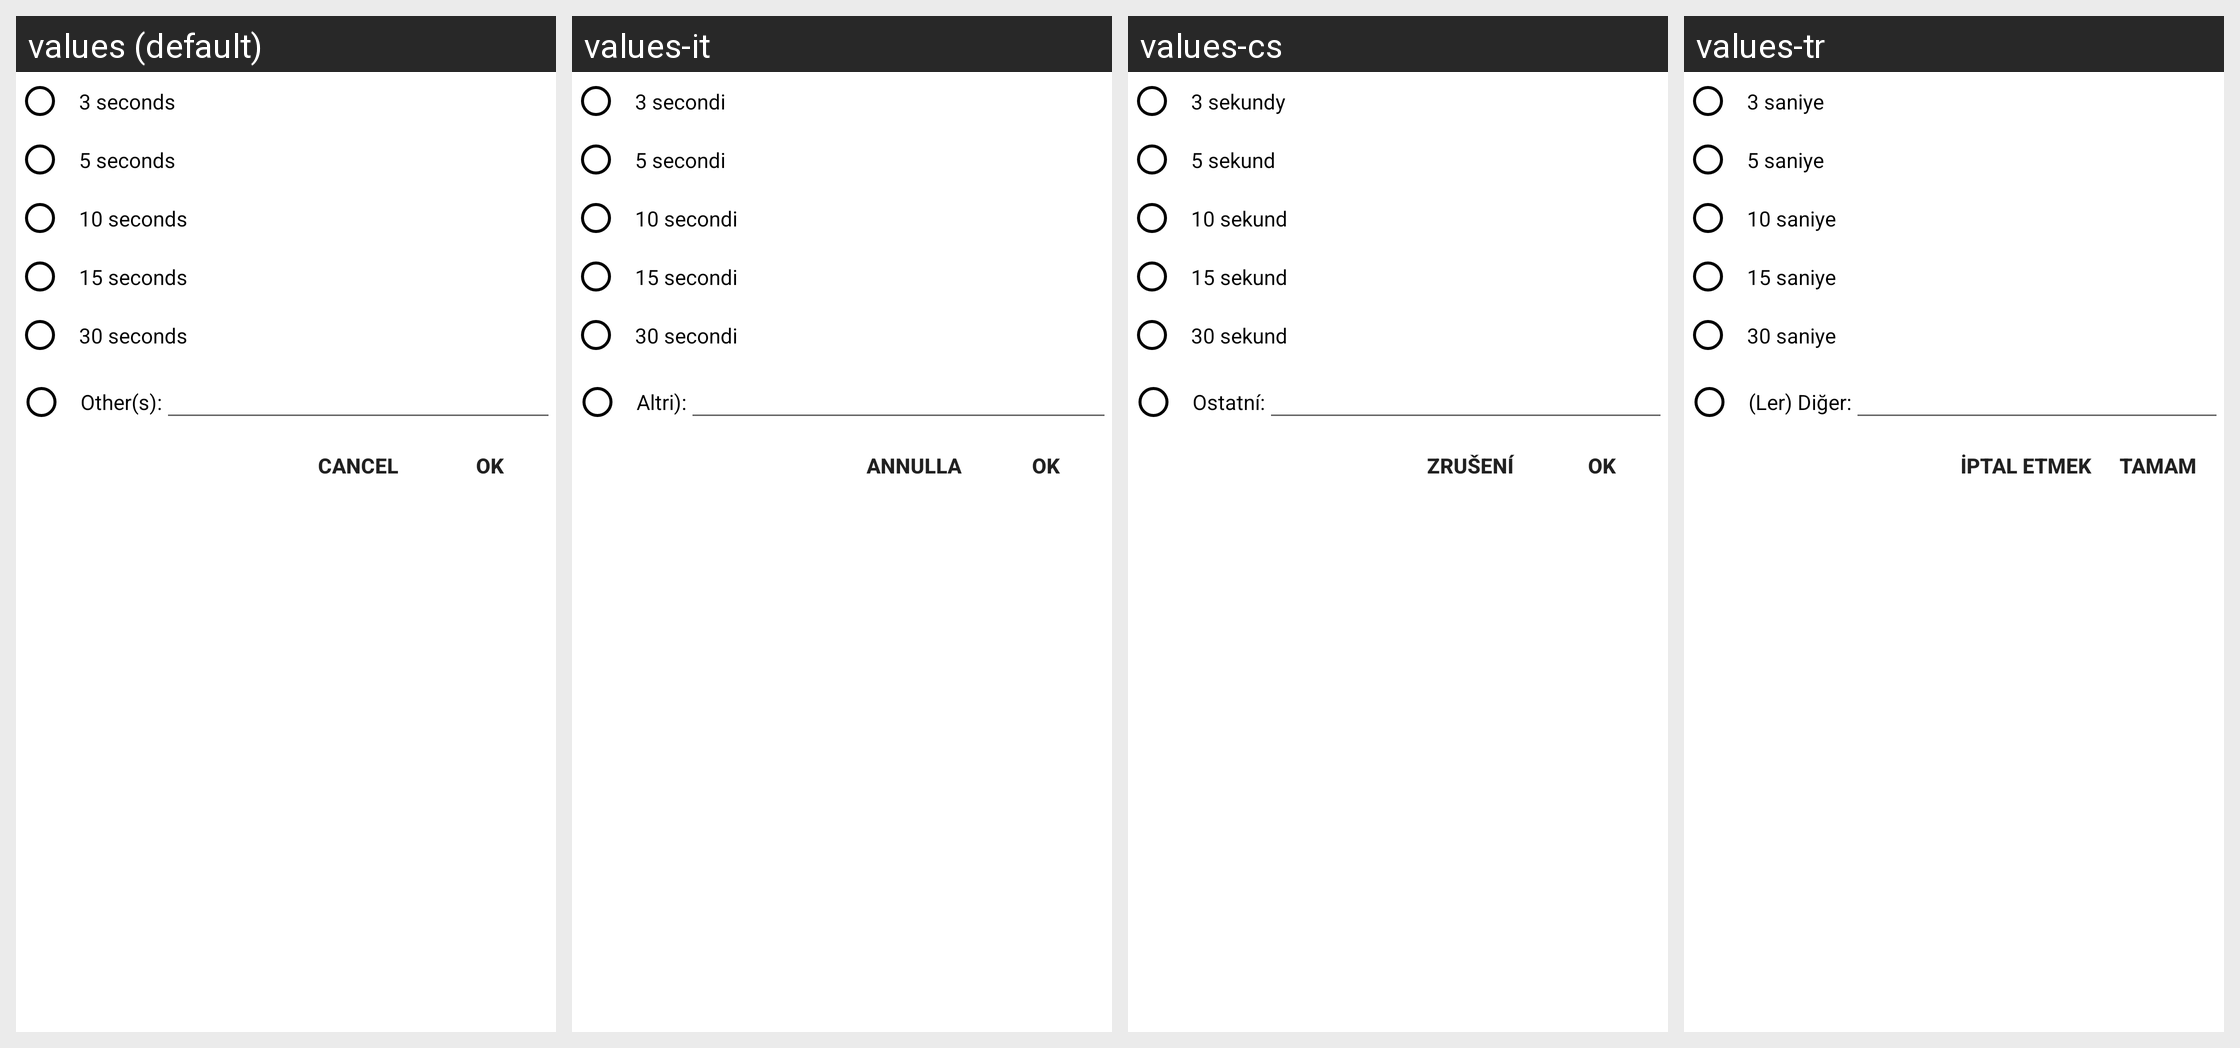

Strings drawn on this Android screen and how each of the app's shown locales translates them:
Android screen res/layout/dialog_choose_time_hide_song.xml rendered under 4 locales, left to right: values (default), values-it, values-cs, values-tr. Device: Nexus 5 (rendered at 1080×1920; each locale shown at half size, 540×960, under a caption strip naming it); theme AppTheme.
Other locales in the repository, not shown: values-af, values-ar, values-az, values-be, values-bg, values-bn, values-ca, values-da, values-de, values-el, values-en, values-es, values-es-rES, values-es-rUS, values-et, values-eu, values-fa, values-fi, values-fil, values-fr, values-hi, values-hi-rIN, values-hr, values-hu, values-hy, values-id, values-in, values-is, values-iw, values-ja, values-km, values-kn, values-ko, values-lo, values-lt, values-lv, values-mk, values-ml, values-mn, values-mr, values-ms, values-my, values-nb, values-ne, values-nl, values-pl, values-pt, values-pt-rBR, values-pt-rPT, values-ro, values-ru, values-si, values-sk, values-sl, values-sr, values-sv, values-sw, values-te, values-th, values-tl, values-uk, values-vi, values-zh-rCN, values-zh-rTW, values-zu.
Strings drawn on this screen, with the default value and each locale's value (text and hints the layout hard-codes, and strings that could not be matched under every locale, appear in the picture but are not listed):

_3_seconds
  values: 3 seconds
  values-it: 3 secondi
  values-cs: 3 sekundy
  values-tr: 3 saniye

_5_seconds
  values: 5 seconds
  values-it: 5 secondi
  values-cs: 5 sekund
  values-tr: 5 saniye

_10_seconds
  values: 10 seconds
  values-it: 10 secondi
  values-cs: 10 sekund
  values-tr: 10 saniye

_15_seconds
  values: 15 seconds
  values-it: 15 secondi
  values-cs: 15 sekund
  values-tr: 15 saniye

_30_seconds
  values: 30 seconds
  values-it: 30 secondi
  values-cs: 30 sekund
  values-tr: 30 saniye

other
  values: Other(s):
  values-it: Altri):
  values-cs: Ostatní:
  values-tr: (Ler) Diğer:

msg_cancel
  values: Cancel
  values-it: Annulla
  values-cs: Zrušení
  values-tr: İptal etmek

ok
  values: OK
  values-it: Ok
  values-cs: OK
  values-tr: Tamam
